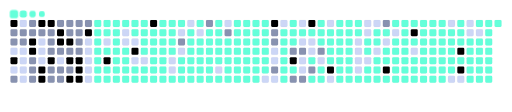
t = 0.00 s
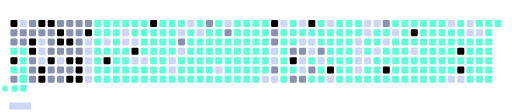
t = 1.61 s
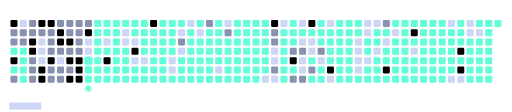
t = 3.30 s
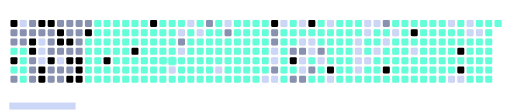
t = 5.00 s
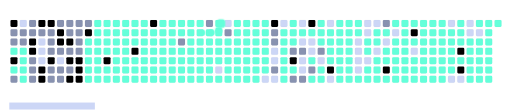
t = 6.72 s
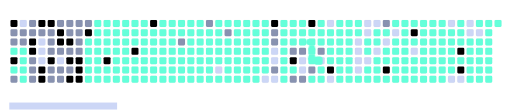
t = 8.37 s

The animated SVG that drew these frames (rendered in a browser with its animation timeline set to each time). Animation: 147 CSS @keyframes rules; frames cover the first 8.37 s, repeats indefinitely.

<svg viewBox="-16 -32 880 192" width="880" height="192" xmlns="http://www.w3.org/2000/svg"><desc>Generated with https://github.com/Platane/snk</desc><style>:root{--cb:#1b1f230a;--cs:#64ffda;--ce:#64ffda;--c0:#64ffda;--c1:#ccd6f6;--c2:#8892b0}.c{shape-rendering:geometricPrecision;fill:var(--ce);stroke-width:1px;stroke:var(--cb);animation:none 60900ms linear infinite;width:12px;height:12px}@keyframes c0{73.72%{fill:var(--c3)}73.74%,100%{fill:var(--ce)}}.c.c0{fill:var(--c3);animation-name:c0}@keyframes c1{49.58%{fill:var(--c2)}49.6%,100%{fill:var(--ce)}}.c.c1{fill:var(--c2);animation-name:c1}@keyframes c2{49.74%{fill:var(--c2)}49.76%,100%{fill:var(--ce)}}.c.c2{fill:var(--c2);animation-name:c2}@keyframes c3{0.98%{fill:var(--c1)}1%,100%{fill:var(--ce)}}.c.c3{fill:var(--c1);animation-name:c3}@keyframes c4{77.99%{fill:var(--c3)}78.01%,100%{fill:var(--ce)}}.c.c4{fill:var(--c3);animation-name:c4}@keyframes c5{1.63%{fill:var(--c1)}1.65%,100%{fill:var(--ce)}}.c.c5{fill:var(--c1);animation-name:c5}@keyframes c6{51.06%{fill:var(--c2)}51.08%,100%{fill:var(--ce)}}.c.c6{fill:var(--c2);animation-name:c6}@keyframes c7{41.04%{fill:var(--c1)}41.06%,100%{fill:var(--ce)}}.c.c7{fill:var(--c1);animation-name:c7}@keyframes c8{49.42%{fill:var(--c2)}49.44%,100%{fill:var(--ce)}}.c.c8{fill:var(--c2);animation-name:c8}@keyframes c9{49.91%{fill:var(--c2)}49.93%,100%{fill:var(--ce)}}.c.c9{fill:var(--c2);animation-name:c9}@keyframes ca{1.14%{fill:var(--c1)}1.16%,100%{fill:var(--ce)}}.c.ca{fill:var(--c1);animation-name:ca}@keyframes cb{1.3%{fill:var(--c1)}1.32%,100%{fill:var(--ce)}}.c.cb{fill:var(--c1);animation-name:cb}@keyframes cc{1.47%{fill:var(--c1)}1.49%,100%{fill:var(--ce)}}.c.cc{fill:var(--c1);animation-name:cc}@keyframes cd{2.62%{fill:var(--c1)}2.64%,100%{fill:var(--ce)}}.c.cd{fill:var(--c1);animation-name:cd}@keyframes ce{41.21%{fill:var(--c2)}41.23%,100%{fill:var(--ce)}}.c.ce{fill:var(--c2);animation-name:ce}@keyframes cf{49.25%{fill:var(--c2)}49.27%,100%{fill:var(--ce)}}.c.cf{fill:var(--c2);animation-name:cf}@keyframes cg{74.37%{fill:var(--c3)}74.39%,100%{fill:var(--ce)}}.c.cg{fill:var(--c3);animation-name:cg}@keyframes ch{74.54%{fill:var(--c3)}74.56%,100%{fill:var(--ce)}}.c.ch{fill:var(--c3);animation-name:ch}@keyframes ci{37.92%{fill:var(--c2)}37.94%,100%{fill:var(--ce)}}.c.ci{fill:var(--c2);animation-name:ci}@keyframes cj{50.56%{fill:var(--c2)}50.58%,100%{fill:var(--ce)}}.c.cj{fill:var(--c2);animation-name:cj}@keyframes ck{50.73%{fill:var(--c2)}50.75%,100%{fill:var(--ce)}}.c.ck{fill:var(--c2);animation-name:ck}@keyframes cl{73.22%{fill:var(--c3)}73.24%,100%{fill:var(--ce)}}.c.cl{fill:var(--c3);animation-name:cl}@keyframes cm{49.09%{fill:var(--c2)}49.11%,100%{fill:var(--ce)}}.c.cm{fill:var(--c2);animation-name:cm}@keyframes cn{38.74%{fill:var(--c1)}38.76%,100%{fill:var(--ce)}}.c.cn{fill:var(--c1);animation-name:cn}@keyframes co{38.25%{fill:var(--c1)}38.27%,100%{fill:var(--ce)}}.c.co{fill:var(--c1);animation-name:co}@keyframes cp{38.09%{fill:var(--c1)}38.11%,100%{fill:var(--ce)}}.c.cp{fill:var(--c1);animation-name:cp}@keyframes cq{75.36%{fill:var(--c3)}75.38%,100%{fill:var(--ce)}}.c.cq{fill:var(--c3);animation-name:cq}@keyframes cr{75.52%{fill:var(--c3)}75.54%,100%{fill:var(--ce)}}.c.cr{fill:var(--c3);animation-name:cr}@keyframes cs{73.06%{fill:var(--c3)}73.08%,100%{fill:var(--ce)}}.c.cs{fill:var(--c3);animation-name:cs}@keyframes ct{48.92%{fill:var(--c2)}48.94%,100%{fill:var(--ce)}}.c.ct{fill:var(--c2);animation-name:ct}@keyframes cu{38.58%{fill:var(--c2)}38.6%,100%{fill:var(--ce)}}.c.cu{fill:var(--c2);animation-name:cu}@keyframes cv{38.41%{fill:var(--c2)}38.43%,100%{fill:var(--ce)}}.c.cv{fill:var(--c2);animation-name:cv}@keyframes cw{75.03%{fill:var(--c3)}75.05%,100%{fill:var(--ce)}}.c.cw{fill:var(--c3);animation-name:cw}@keyframes cx{44.65%{fill:var(--c2)}44.67%,100%{fill:var(--ce)}}.c.cx{fill:var(--c2);animation-name:cx}@keyframes cy{44.49%{fill:var(--c2)}44.51%,100%{fill:var(--ce)}}.c.cy{fill:var(--c2);animation-name:cy}@keyframes cz{46.95%{fill:var(--c2)}46.97%,100%{fill:var(--ce)}}.c.cz{fill:var(--c2);animation-name:cz}@keyframes c10{98.68%{fill:var(--c4)}98.7%,100%{fill:var(--ce)}}.c.c10{fill:var(--c4);animation-name:c10}@keyframes c11{76.84%{fill:var(--c3)}76.86%,100%{fill:var(--ce)}}.c.c11{fill:var(--c3);animation-name:c11}@keyframes c12{43.83%{fill:var(--c2)}43.85%,100%{fill:var(--ce)}}.c.c12{fill:var(--c2);animation-name:c12}@keyframes c13{44%{fill:var(--c1)}44.02%,100%{fill:var(--ce)}}.c.c13{fill:var(--c1);animation-name:c13}@keyframes c14{44.16%{fill:var(--c2)}44.18%,100%{fill:var(--ce)}}.c.c14{fill:var(--c2);animation-name:c14}@keyframes c15{44.32%{fill:var(--c2)}44.34%,100%{fill:var(--ce)}}.c.c15{fill:var(--c2);animation-name:c15}@keyframes c16{46.79%{fill:var(--c2)}46.81%,100%{fill:var(--ce)}}.c.c16{fill:var(--c2);animation-name:c16}@keyframes c17{47.61%{fill:var(--c2)}47.63%,100%{fill:var(--ce)}}.c.c17{fill:var(--c2);animation-name:c17}@keyframes c18{76.67%{fill:var(--c3)}76.69%,100%{fill:var(--ce)}}.c.c18{fill:var(--c3);animation-name:c18}@keyframes c19{45.31%{fill:var(--c2)}45.33%,100%{fill:var(--ce)}}.c.c19{fill:var(--c2);animation-name:c19}@keyframes c1a{69.12%{fill:var(--c3)}69.14%,100%{fill:var(--ce)}}.c.c1a{fill:var(--c3);animation-name:c1a}@keyframes c1b{68.96%{fill:var(--c2)}68.98%,100%{fill:var(--ce)}}.c.c1b{fill:var(--c2);animation-name:c1b}@keyframes c1c{76.02%{fill:var(--c3)}76.04%,100%{fill:var(--ce)}}.c.c1c{fill:var(--c3);animation-name:c1c}@keyframes c1d{45.97%{fill:var(--c2)}45.99%,100%{fill:var(--ce)}}.c.c1d{fill:var(--c2);animation-name:c1d}@keyframes c1e{45.8%{fill:var(--c2)}45.82%,100%{fill:var(--ce)}}.c.c1e{fill:var(--c2);animation-name:c1e}@keyframes c1f{45.64%{fill:var(--c2)}45.66%,100%{fill:var(--ce)}}.c.c1f{fill:var(--c2);animation-name:c1f}@keyframes c1g{45.47%{fill:var(--c2)}45.49%,100%{fill:var(--ce)}}.c.c1g{fill:var(--c2);animation-name:c1g}@keyframes c1h{69.28%{fill:var(--c3)}69.3%,100%{fill:var(--ce)}}.c.c1h{fill:var(--c3);animation-name:c1h}@keyframes c1i{97.03%{fill:var(--c4)}97.05%,100%{fill:var(--ce)}}.c.c1i{fill:var(--c4);animation-name:c1i}@keyframes c1j{97.2%{fill:var(--c4)}97.22%,100%{fill:var(--ce)}}.c.c1j{fill:var(--c4);animation-name:c1j}@keyframes c1k{46.13%{fill:var(--c2)}46.15%,100%{fill:var(--ce)}}.c.c1k{fill:var(--c2);animation-name:c1k}@keyframes c1l{98.18%{fill:var(--c4)}98.2%,100%{fill:var(--ce)}}.c.c1l{fill:var(--c4);animation-name:c1l}@keyframes c1m{5.74%{fill:var(--c1)}5.76%,100%{fill:var(--ce)}}.c.c1m{fill:var(--c1);animation-name:c1m}@keyframes c1n{5.57%{fill:var(--c1)}5.59%,100%{fill:var(--ce)}}.c.c1n{fill:var(--c1);animation-name:c1n}@keyframes c1o{5.41%{fill:var(--c1)}5.43%,100%{fill:var(--ce)}}.c.c1o{fill:var(--c1);animation-name:c1o}@keyframes c1p{5.24%{fill:var(--c1)}5.26%,100%{fill:var(--ce)}}.c.c1p{fill:var(--c1);animation-name:c1p}@keyframes c1q{5.08%{fill:var(--c1)}5.1%,100%{fill:var(--ce)}}.c.c1q{fill:var(--c1);animation-name:c1q}@keyframes c1r{6.07%{fill:var(--c1)}6.09%,100%{fill:var(--ce)}}.c.c1r{fill:var(--c1);animation-name:c1r}@keyframes c1s{69.78%{fill:var(--c3)}69.8%,100%{fill:var(--ce)}}.c.c1s{fill:var(--c3);animation-name:c1s}@keyframes c1t{6.89%{fill:var(--c1)}6.91%,100%{fill:var(--ce)}}.c.c1t{fill:var(--c1);animation-name:c1t}@keyframes c1u{6.39%{fill:var(--c1)}6.41%,100%{fill:var(--ce)}}.c.c1u{fill:var(--c1);animation-name:c1u}@keyframes c1v{6.56%{fill:var(--c1)}6.58%,100%{fill:var(--ce)}}.c.c1v{fill:var(--c1);animation-name:c1v}@keyframes c1w{70.43%{fill:var(--c3)}70.45%,100%{fill:var(--ce)}}.c.c1w{fill:var(--c3);animation-name:c1w}@keyframes c1x{7.54%{fill:var(--c1)}7.56%,100%{fill:var(--ce)}}.c.c1x{fill:var(--c1);animation-name:c1x}@keyframes c1y{7.71%{fill:var(--c1)}7.73%,100%{fill:var(--ce)}}.c.c1y{fill:var(--c1);animation-name:c1y}@keyframes c1z{71.25%{fill:var(--c3)}71.27%,100%{fill:var(--ce)}}.c.c1z{fill:var(--c3);animation-name:c1z}@keyframes c20{8.2%{fill:var(--c1)}8.22%,100%{fill:var(--ce)}}.c.c20{fill:var(--c1);animation-name:c20}@keyframes c21{8.36%{fill:var(--c1)}8.38%,100%{fill:var(--ce)}}.c.c21{fill:var(--c1);animation-name:c21}@keyframes c22{10.17%{fill:var(--c1)}10.19%,100%{fill:var(--ce)}}.c.c22{fill:var(--c1);animation-name:c22}@keyframes c23{54.67%{fill:var(--c2)}54.69%,100%{fill:var(--ce)}}.c.c23{fill:var(--c2);animation-name:c23}@keyframes c24{8.86%{fill:var(--c1)}8.88%,100%{fill:var(--ce)}}.c.c24{fill:var(--c1);animation-name:c24}@keyframes c25{9.84%{fill:var(--c1)}9.86%,100%{fill:var(--ce)}}.c.c25{fill:var(--c1);animation-name:c25}@keyframes c26{9.51%{fill:var(--c1)}9.53%,100%{fill:var(--ce)}}.c.c26{fill:var(--c1);animation-name:c26}@keyframes c27{55.49%{fill:var(--c2)}55.51%,100%{fill:var(--ce)}}.c.c27{fill:var(--c2);animation-name:c27}@keyframes c28{27.9%{fill:var(--c1)}27.92%,100%{fill:var(--ce)}}.c.c28{fill:var(--c1);animation-name:c28}@keyframes c29{11.16%{fill:var(--c1)}11.18%,100%{fill:var(--ce)}}.c.c29{fill:var(--c1);animation-name:c29}@keyframes c2a{55.98%{fill:var(--c2)}56%,100%{fill:var(--ce)}}.c.c2a{fill:var(--c2);animation-name:c2a}@keyframes c2b{26.26%{fill:var(--c1)}26.28%,100%{fill:var(--ce)}}.c.c2b{fill:var(--c1);animation-name:c2b}@keyframes c2c{84.55%{fill:var(--c3)}84.57%,100%{fill:var(--ce)}}.c.c2c{fill:var(--c3);animation-name:c2c}@keyframes c2d{56.8%{fill:var(--c2)}56.82%,100%{fill:var(--ce)}}.c.c2d{fill:var(--c2);animation-name:c2d}@keyframes c2e{56.97%{fill:var(--c2)}56.99%,100%{fill:var(--ce)}}.c.c2e{fill:var(--c2);animation-name:c2e}@keyframes c2f{25.61%{fill:var(--c1)}25.63%,100%{fill:var(--ce)}}.c.c2f{fill:var(--c1);animation-name:c2f}@keyframes c2g{25.44%{fill:var(--c1)}25.46%,100%{fill:var(--ce)}}.c.c2g{fill:var(--c1);animation-name:c2g}@keyframes c2h{59.43%{fill:var(--c2)}59.45%,100%{fill:var(--ce)}}.c.c2h{fill:var(--c2);animation-name:c2h}@keyframes c2i{26.43%{fill:var(--c1)}26.45%,100%{fill:var(--ce)}}.c.c2i{fill:var(--c1);animation-name:c2i}@keyframes c2j{12.47%{fill:var(--c1)}12.49%,100%{fill:var(--ce)}}.c.c2j{fill:var(--c1);animation-name:c2j}@keyframes c2k{57.46%{fill:var(--c2)}57.48%,100%{fill:var(--ce)}}.c.c2k{fill:var(--c2);animation-name:c2k}@keyframes c2l{82.91%{fill:var(--c3)}82.93%,100%{fill:var(--ce)}}.c.c2l{fill:var(--c3);animation-name:c2l}@keyframes c2m{58.94%{fill:var(--c2)}58.96%,100%{fill:var(--ce)}}.c.c2m{fill:var(--c2);animation-name:c2m}@keyframes c2n{12.8%{fill:var(--c1)}12.82%,100%{fill:var(--ce)}}.c.c2n{fill:var(--c1);animation-name:c2n}@keyframes c2o{13.13%{fill:var(--c1)}13.15%,100%{fill:var(--ce)}}.c.c2o{fill:var(--c1);animation-name:c2o}@keyframes c2p{57.63%{fill:var(--c2)}57.65%,100%{fill:var(--ce)}}.c.c2p{fill:var(--c2);animation-name:c2p}@keyframes c2q{24.62%{fill:var(--c1)}24.64%,100%{fill:var(--ce)}}.c.c2q{fill:var(--c1);animation-name:c2q}@keyframes c2r{24.78%{fill:var(--c1)}24.8%,100%{fill:var(--ce)}}.c.c2r{fill:var(--c1);animation-name:c2r}@keyframes c2s{58.77%{fill:var(--c2)}58.79%,100%{fill:var(--ce)}}.c.c2s{fill:var(--c2);animation-name:c2s}@keyframes c2t{83.9%{fill:var(--c3)}83.92%,100%{fill:var(--ce)}}.c.c2t{fill:var(--c3);animation-name:c2t}@keyframes c2u{13.29%{fill:var(--c1)}13.31%,100%{fill:var(--ce)}}.c.c2u{fill:var(--c1);animation-name:c2u}@keyframes c2v{13.45%{fill:var(--c1)}13.47%,100%{fill:var(--ce)}}.c.c2v{fill:var(--c1);animation-name:c2v}@keyframes c2w{58.45%{fill:var(--c2)}58.47%,100%{fill:var(--ce)}}.c.c2w{fill:var(--c2);animation-name:c2w}@keyframes c2x{57.95%{fill:var(--c2)}57.97%,100%{fill:var(--ce)}}.c.c2x{fill:var(--c2);animation-name:c2x}@keyframes c2y{13.78%{fill:var(--c1)}13.8%,100%{fill:var(--ce)}}.c.c2y{fill:var(--c1);animation-name:c2y}@keyframes c2z{30.7%{fill:var(--c1)}30.72%,100%{fill:var(--ce)}}.c.c2z{fill:var(--c1);animation-name:c2z}@keyframes c30{92.6%{fill:var(--c4)}92.62%,100%{fill:var(--ce)}}.c.c30{fill:var(--c4);animation-name:c30}@keyframes c31{14.28%{fill:var(--c1)}14.3%,100%{fill:var(--ce)}}.c.c31{fill:var(--c1);animation-name:c31}@keyframes c32{17.4%{fill:var(--c1)}17.42%,100%{fill:var(--ce)}}.c.c32{fill:var(--c1);animation-name:c32}@keyframes c33{17.56%{fill:var(--c1)}17.58%,100%{fill:var(--ce)}}.c.c33{fill:var(--c1);animation-name:c33}@keyframes c34{15.1%{fill:var(--c1)}15.12%,100%{fill:var(--ce)}}.c.c34{fill:var(--c1);animation-name:c34}@keyframes c35{14.93%{fill:var(--c1)}14.95%,100%{fill:var(--ce)}}.c.c35{fill:var(--c1);animation-name:c35}@keyframes c36{16.9%{fill:var(--c1)}16.92%,100%{fill:var(--ce)}}.c.c36{fill:var(--c1);animation-name:c36}@keyframes c37{17.07%{fill:var(--c1)}17.09%,100%{fill:var(--ce)}}.c.c37{fill:var(--c1);animation-name:c37}@keyframes c38{15.26%{fill:var(--c1)}15.28%,100%{fill:var(--ce)}}.c.c38{fill:var(--c1);animation-name:c38}@keyframes c39{16.74%{fill:var(--c1)}16.76%,100%{fill:var(--ce)}}.c.c39{fill:var(--c1);animation-name:c39}@keyframes c3a{15.59%{fill:var(--c1)}15.61%,100%{fill:var(--ce)}}.c.c3a{fill:var(--c1);animation-name:c3a}@keyframes c3b{62.22%{fill:var(--c2)}62.24%,100%{fill:var(--ce)}}.c.c3b{fill:var(--c2);animation-name:c3b}@keyframes c3c{15.92%{fill:var(--c1)}15.94%,100%{fill:var(--ce)}}.c.c3c{fill:var(--c1);animation-name:c3c}@keyframes c3d{88.33%{fill:var(--c3)}88.35%,100%{fill:var(--ce)}}.c.c3d{fill:var(--c3);animation-name:c3d}@keyframes c3e{16.25%{fill:var(--c1)}16.27%,100%{fill:var(--ce)}}.c.c3e{fill:var(--c1);animation-name:c3e}@keyframes c3f{87.18%{fill:var(--c3)}87.2%,100%{fill:var(--ce)}}.c.c3f{fill:var(--c3);animation-name:c3f}@keyframes c3g{18.55%{fill:var(--c1)}18.57%,100%{fill:var(--ce)}}.c.c3g{fill:var(--c1);animation-name:c3g}@keyframes c3h{19.69%{fill:var(--c1)}19.71%,100%{fill:var(--ce)}}.c.c3h{fill:var(--c1);animation-name:c3h}@keyframes c3i{21.66%{fill:var(--c1)}21.68%,100%{fill:var(--ce)}}.c.c3i{fill:var(--c1);animation-name:c3i}@keyframes c3j{89.97%{fill:var(--c4)}89.99%,100%{fill:var(--ce)}}.c.c3j{fill:var(--c4);animation-name:c3j}@keyframes c3k{89.65%{fill:var(--c3)}89.67%,100%{fill:var(--ce)}}.c.c3k{fill:var(--c3);animation-name:c3k}@keyframes c3l{21.5%{fill:var(--c1)}21.52%,100%{fill:var(--ce)}}.c.c3l{fill:var(--c1);animation-name:c3l}@keyframes c3m{20.02%{fill:var(--c1)}20.04%,100%{fill:var(--ce)}}.c.c3m{fill:var(--c1);animation-name:c3m}@keyframes c3n{20.19%{fill:var(--c1)}20.21%,100%{fill:var(--ce)}}.c.c3n{fill:var(--c1);animation-name:c3n}@keyframes c3o{20.35%{fill:var(--c1)}20.37%,100%{fill:var(--ce)}}.c.c3o{fill:var(--c1);animation-name:c3o}.u{transform-origin:0 0;transform:scale(0,1);animation:none linear 60900ms infinite}@keyframes u0{0.98%{transform:scale(0.000,1)}1%,1.14%{transform:scale(0.018,1)}1.16%,1.3%{transform:scale(0.035,1)}1.32%,1.47%{transform:scale(0.053,1)}1.49%,1.63%{transform:scale(0.070,1)}1.65%,2.62%{transform:scale(0.088,1)}2.64%,5.08%{transform:scale(0.105,1)}5.1%,5.24%{transform:scale(0.123,1)}5.26%,5.41%{transform:scale(0.140,1)}5.43%,5.57%{transform:scale(0.158,1)}5.59%,5.74%{transform:scale(0.175,1)}5.76%,6.07%{transform:scale(0.193,1)}6.09%,6.39%{transform:scale(0.211,1)}6.41%,6.56%{transform:scale(0.228,1)}6.58%,6.89%{transform:scale(0.246,1)}6.91%,7.54%{transform:scale(0.263,1)}7.56%,7.71%{transform:scale(0.281,1)}7.73%,8.2%{transform:scale(0.298,1)}8.22%,8.36%{transform:scale(0.316,1)}8.38%,8.86%{transform:scale(0.333,1)}8.88%,9.51%{transform:scale(0.351,1)}9.53%,9.84%{transform:scale(0.368,1)}9.86%,10.17%{transform:scale(0.386,1)}10.19%,11.16%{transform:scale(0.404,1)}11.18%,12.47%{transform:scale(0.421,1)}12.49%,12.8%{transform:scale(0.439,1)}12.82%,13.13%{transform:scale(0.456,1)}13.15%,13.29%{transform:scale(0.474,1)}13.31%,13.45%{transform:scale(0.491,1)}13.47%,13.78%{transform:scale(0.509,1)}13.8%,14.28%{transform:scale(0.526,1)}14.3%,14.93%{transform:scale(0.544,1)}14.95%,15.1%{transform:scale(0.561,1)}15.12%,15.26%{transform:scale(0.579,1)}15.28%,15.59%{transform:scale(0.596,1)}15.61%,15.92%{transform:scale(0.614,1)}15.94%,16.25%{transform:scale(0.632,1)}16.27%,16.74%{transform:scale(0.649,1)}16.76%,16.9%{transform:scale(0.667,1)}16.92%,17.07%{transform:scale(0.684,1)}17.09%,17.4%{transform:scale(0.702,1)}17.42%,17.56%{transform:scale(0.719,1)}17.58%,18.55%{transform:scale(0.737,1)}18.57%,19.69%{transform:scale(0.754,1)}19.71%,20.02%{transform:scale(0.772,1)}20.04%,20.19%{transform:scale(0.789,1)}20.21%,20.35%{transform:scale(0.807,1)}20.37%,21.5%{transform:scale(0.825,1)}21.52%,21.66%{transform:scale(0.842,1)}21.68%,24.62%{transform:scale(0.860,1)}24.64%,24.78%{transform:scale(0.877,1)}24.8%,25.44%{transform:scale(0.895,1)}25.46%,25.61%{transform:scale(0.912,1)}25.63%,26.26%{transform:scale(0.930,1)}26.28%,26.43%{transform:scale(0.947,1)}26.45%,27.9%{transform:scale(0.965,1)}27.92%,30.7%{transform:scale(0.982,1)}30.72%,100%{transform:scale(1.000,1)}}.u.u0{fill:var(--c1);animation-name:u0;transform-origin:0.0px 0}@keyframes u1{37.92%{transform:scale(0.000,1)}37.94%,100%{transform:scale(1.000,1)}}.u.u1{fill:var(--c2);animation-name:u1;transform-origin:363.4px 0}@keyframes u2{38.09%{transform:scale(0.000,1)}38.11%,38.25%{transform:scale(0.500,1)}38.27%,100%{transform:scale(1.000,1)}}.u.u2{fill:var(--c1);animation-name:u2;transform-origin:369.8px 0}@keyframes u3{38.41%{transform:scale(0.000,1)}38.43%,38.58%{transform:scale(0.500,1)}38.6%,100%{transform:scale(1.000,1)}}.u.u3{fill:var(--c2);animation-name:u3;transform-origin:382.6px 0}@keyframes u4{38.74%{transform:scale(0.000,1)}38.76%,41.04%{transform:scale(0.500,1)}41.06%,100%{transform:scale(1.000,1)}}.u.u4{fill:var(--c1);animation-name:u4;transform-origin:395.3px 0}@keyframes u5{41.21%{transform:scale(0.000,1)}41.23%,43.83%{transform:scale(0.500,1)}43.85%,100%{transform:scale(1.000,1)}}.u.u5{fill:var(--c2);animation-name:u5;transform-origin:408.1px 0}@keyframes u6{44%{transform:scale(0.000,1)}44.02%,100%{transform:scale(1.000,1)}}.u.u6{fill:var(--c1);animation-name:u6;transform-origin:420.8px 0}@keyframes u7{44.16%{transform:scale(0.000,1)}44.18%,44.32%{transform:scale(0.027,1)}44.34%,44.49%{transform:scale(0.054,1)}44.51%,44.65%{transform:scale(0.081,1)}44.67%,45.31%{transform:scale(0.108,1)}45.33%,45.47%{transform:scale(0.135,1)}45.49%,45.64%{transform:scale(0.162,1)}45.66%,45.8%{transform:scale(0.189,1)}45.82%,45.97%{transform:scale(0.216,1)}45.99%,46.13%{transform:scale(0.243,1)}46.15%,46.79%{transform:scale(0.270,1)}46.81%,46.95%{transform:scale(0.297,1)}46.97%,47.61%{transform:scale(0.324,1)}47.63%,48.92%{transform:scale(0.351,1)}48.94%,49.09%{transform:scale(0.378,1)}49.11%,49.25%{transform:scale(0.405,1)}49.27%,49.42%{transform:scale(0.432,1)}49.44%,49.58%{transform:scale(0.459,1)}49.6%,49.74%{transform:scale(0.486,1)}49.76%,49.91%{transform:scale(0.514,1)}49.93%,50.56%{transform:scale(0.541,1)}50.58%,50.73%{transform:scale(0.568,1)}50.75%,51.06%{transform:scale(0.595,1)}51.08%,54.67%{transform:scale(0.622,1)}54.69%,55.49%{transform:scale(0.649,1)}55.51%,55.98%{transform:scale(0.676,1)}56%,56.8%{transform:scale(0.703,1)}56.82%,56.97%{transform:scale(0.730,1)}56.99%,57.46%{transform:scale(0.757,1)}57.48%,57.63%{transform:scale(0.784,1)}57.65%,57.95%{transform:scale(0.811,1)}57.97%,58.45%{transform:scale(0.838,1)}58.47%,58.77%{transform:scale(0.865,1)}58.79%,58.94%{transform:scale(0.892,1)}58.96%,59.43%{transform:scale(0.919,1)}59.45%,62.22%{transform:scale(0.946,1)}62.24%,68.96%{transform:scale(0.973,1)}68.98%,100%{transform:scale(1.000,1)}}.u.u7{fill:var(--c2);animation-name:u7;transform-origin:427.2px 0}@keyframes u8{69.12%{transform:scale(0.000,1)}69.14%,69.28%{transform:scale(0.043,1)}69.3%,69.78%{transform:scale(0.087,1)}69.8%,70.43%{transform:scale(0.130,1)}70.45%,71.25%{transform:scale(0.174,1)}71.27%,73.06%{transform:scale(0.217,1)}73.08%,73.22%{transform:scale(0.261,1)}73.24%,73.72%{transform:scale(0.304,1)}73.74%,74.37%{transform:scale(0.348,1)}74.39%,74.54%{transform:scale(0.391,1)}74.56%,75.03%{transform:scale(0.435,1)}75.05%,75.36%{transform:scale(0.478,1)}75.38%,75.52%{transform:scale(0.522,1)}75.54%,76.02%{transform:scale(0.565,1)}76.04%,76.67%{transform:scale(0.609,1)}76.69%,76.84%{transform:scale(0.652,1)}76.86%,77.99%{transform:scale(0.696,1)}78.01%,82.91%{transform:scale(0.739,1)}82.93%,83.9%{transform:scale(0.783,1)}83.92%,84.55%{transform:scale(0.826,1)}84.57%,87.18%{transform:scale(0.870,1)}87.2%,88.33%{transform:scale(0.913,1)}88.35%,89.65%{transform:scale(0.957,1)}89.67%,100%{transform:scale(1.000,1)}}.u.u8{fill:var(--c3);animation-name:u8;transform-origin:663.1px 0}@keyframes u9{89.97%{transform:scale(0.000,1)}89.99%,92.6%{transform:scale(0.167,1)}92.62%,97.03%{transform:scale(0.333,1)}97.05%,97.2%{transform:scale(0.500,1)}97.22%,98.18%{transform:scale(0.667,1)}98.2%,98.68%{transform:scale(0.833,1)}98.7%,100%{transform:scale(1.000,1)}}.u.u9{fill:var(--c4);animation-name:u9;transform-origin:809.7px 0}.s{shape-rendering:geometricPrecision;fill:var(--cs);animation:none linear 60900ms infinite}@keyframes s0{0%,99.84%{transform:translate(0px,-16px)}0.16%,36.62%,40.56%,41.87%{transform:translate(-16px,-16px)}0.82%,37.27%,39.9%,42.53%{transform:translate(-16px,48px)}1.15%,37.6%,39.57%,42.86%{transform:translate(16px,48px)}1.48%,2.79%{transform:translate(16px,80px)}1.81%,3.12%{transform:translate(-16px,80px)}2.13%,3.45%{transform:translate(-16px,112px)}2.46%{transform:translate(16px,112px)}4.93%{transform:translate(128px,112px)}5.75%{transform:translate(128px,32px)}6.57%{transform:translate(208px,32px)}6.73%{transform:translate(208px,16px)}6.9%{transform:translate(192px,16px)}7.39%{transform:translate(192px,64px)}8.21%{transform:translate(272px,64px)}8.37%{transform:translate(272px,80px)}8.54%{transform:translate(288px,80px)}8.87%{transform:translate(288px,48px)}9.2%{transform:translate(320px,48px)}9.69%{transform:translate(320px,0px)}10.02%{transform:translate(288px,0px)}10.18%{transform:translate(288px,16px)}10.84%{transform:translate(352px,16px)}11%{transform:translate(352px,0px)}11.82%{transform:translate(432px,0px)}11.99%{transform:translate(432px,-16px)}12.32%{transform:translate(464px,-16px)}12.48%{transform:translate(464px,0px)}12.81%{transform:translate(496px,0px)}13.14%{transform:translate(496px,32px)}13.3%{transform:translate(512px,32px)}13.63%,58.29%,83.25%{transform:translate(512px,64px)}13.79%,58.13%{transform:translate(528px,64px)}14.12%{transform:translate(528px,96px)}14.78%{transform:translate(592px,96px)}15.11%{transform:translate(592px,64px)}15.44%{transform:translate(624px,64px)}15.6%{transform:translate(624px,48px)}15.76%,61.74%{transform:translate(640px,48px)}15.93%,87.85%{transform:translate(640px,32px)}16.09%{transform:translate(656px,32px)}16.26%{transform:translate(656px,16px)}16.58%{transform:translate(624px,16px)}16.75%,62.4%{transform:translate(624px,0px)}16.91%{transform:translate(608px,0px)}17.08%{transform:translate(608px,16px)}17.24%{transform:translate(592px,16px)}17.57%{transform:translate(592px,48px)}19.21%{transform:translate(752px,48px)}19.7%{transform:translate(752px,0px)}20.03%{transform:translate(784px,0px)}20.2%{transform:translate(784px,16px)}20.36%{transform:translate(800px,16px)}20.53%{transform:translate(800px,32px)}20.69%{transform:translate(784px,32px)}21.35%{transform:translate(784px,96px)}21.67%{transform:translate(752px,96px)}22%{transform:translate(752px,64px)}24.63%{transform:translate(496px,64px)}24.79%,58.62%{transform:translate(496px,80px)}25.12%{transform:translate(464px,80px)}25.29%,29.23%,59.77%{transform:translate(464px,64px)}25.45%,59.61%{transform:translate(448px,64px)}25.62%{transform:translate(448px,48px)}25.78%{transform:translate(432px,48px)}26.27%{transform:translate(432px,96px)}26.44%{transform:translate(448px,96px)}26.6%{transform:translate(448px,112px)}26.77%{transform:translate(432px,112px)}27.09%{transform:translate(432px,80px)}27.91%{transform:translate(352px,80px)}28.08%{transform:translate(352px,64px)}29.56%{transform:translate(464px,32px)}30.38%{transform:translate(544px,32px)}30.71%{transform:translate(544px,0px)}30.87%{transform:translate(528px,0px)}31.03%{transform:translate(528px,-16px)}37.77%,39.41%,43.02%,50.25%{transform:translate(16px,64px)}38.1%,39.08%,43.35%,51.89%,75.21%{transform:translate(48px,64px)}38.26%,43.51%,52.05%{transform:translate(48px,48px)}38.42%,48.6%,74.88%{transform:translate(64px,48px)}38.59%{transform:translate(64px,32px)}38.75%{transform:translate(48px,32px)}40.89%{transform:translate(16px,-16px)}41.05%{transform:translate(16px,0px)}41.22%{transform:translate(32px,0px)}41.38%{transform:translate(32px,-16px)}43.84%,45.16%,68.47%{transform:translate(80px,48px)}44.33%{transform:translate(80px,96px)}44.5%{transform:translate(64px,96px)}44.66%{transform:translate(64px,80px)}44.83%,68.8%{transform:translate(80px,80px)}45.48%,48.11%{transform:translate(112px,48px)}45.98%{transform:translate(112px,0px)}46.14%{transform:translate(128px,0px)}46.31%{transform:translate(128px,-16px)}46.63%,47.29%{transform:translate(96px,-16px)}46.8%{transform:translate(96px,0px)}46.96%,98.85%{transform:translate(80px,0px)}47.13%{transform:translate(80px,-16px)}47.62%{transform:translate(96px,16px)}47.78%{transform:translate(112px,16px)}48.93%{transform:translate(64px,16px)}49.59%,73.89%{transform:translate(0px,16px)}49.75%,77.67%{transform:translate(0px,32px)}49.92%{transform:translate(16px,32px)}50.41%,51.72%{transform:translate(32px,64px)}50.74%{transform:translate(32px,96px)}51.07%{transform:translate(0px,96px)}51.23%{transform:translate(0px,80px)}51.56%{transform:translate(32px,80px)}53.53%,67.32%{transform:translate(192px,48px)}53.69%,67.16%{transform:translate(192px,32px)}55.17%{transform:translate(336px,32px)}55.5%{transform:translate(336px,0px)}55.83%{transform:translate(368px,0px)}55.99%{transform:translate(368px,16px)}56.81%,84.73%{transform:translate(448px,16px)}56.98%{transform:translate(448px,32px)}57.31%{transform:translate(480px,32px)}57.47%{transform:translate(480px,48px)}57.96%{transform:translate(528px,48px)}58.46%{transform:translate(512px,80px)}58.78%{transform:translate(496px,96px)}58.95%{transform:translate(480px,96px)}59.11%{transform:translate(480px,80px)}59.44%{transform:translate(448px,80px)}59.93%{transform:translate(464px,48px)}62.23%{transform:translate(640px,0px)}62.73%{transform:translate(624px,32px)}68.97%{transform:translate(96px,80px)}69.13%{transform:translate(96px,64px)}70.28%{transform:translate(208px,64px)}70.44%{transform:translate(208px,48px)}70.77%{transform:translate(240px,48px)}71.26%{transform:translate(240px,0px)}73.73%{transform:translate(0px,0px)}74.22%{transform:translate(32px,16px)}74.55%{transform:translate(32px,48px)}75.04%{transform:translate(64px,64px)}75.53%{transform:translate(48px,96px)}76.03%{transform:translate(96px,96px)}76.68%{transform:translate(96px,32px)}78%{transform:translate(0px,64px)}83.91%{transform:translate(512px,0px)}84.56%{transform:translate(448px,0px)}87.19%{transform:translate(688px,16px)}87.36%{transform:translate(688px,32px)}88.34%{transform:translate(640px,80px)}89.66%{transform:translate(768px,80px)}89.98%{transform:translate(768px,48px)}92.28%{transform:translate(544px,48px)}92.61%{transform:translate(544px,80px)}97.04%{transform:translate(112px,80px)}97.21%{transform:translate(112px,96px)}97.37%{transform:translate(128px,96px)}98.19%{transform:translate(128px,16px)}98.69%{transform:translate(80px,16px)}99.01%{transform:translate(64px,0px)}99.18%{transform:translate(64px,-16px)}}.s.s0{transform:translate(0px,-16px);animation-name:s0}@keyframes s1{0%,41.05%,99.84%{transform:translate(16px,-16px)}0.33%,36.78%,40.72%,42.04%{transform:translate(-16px,-16px)}0.99%,37.44%,40.07%,42.69%{transform:translate(-16px,48px)}1.31%,37.77%,39.74%,43.02%{transform:translate(16px,48px)}1.64%,2.96%{transform:translate(16px,80px)}1.97%,3.28%{transform:translate(-16px,80px)}2.3%,3.61%{transform:translate(-16px,112px)}2.63%{transform:translate(16px,112px)}5.09%{transform:translate(128px,112px)}5.91%{transform:translate(128px,32px)}6.73%{transform:translate(208px,32px)}6.9%{transform:translate(208px,16px)}7.06%{transform:translate(192px,16px)}7.55%{transform:translate(192px,64px)}8.37%{transform:translate(272px,64px)}8.54%{transform:translate(272px,80px)}8.7%{transform:translate(288px,80px)}9.03%{transform:translate(288px,48px)}9.36%{transform:translate(320px,48px)}9.85%{transform:translate(320px,0px)}10.18%{transform:translate(288px,0px)}10.34%{transform:translate(288px,16px)}11%{transform:translate(352px,16px)}11.17%{transform:translate(352px,0px)}11.99%{transform:translate(432px,0px)}12.15%{transform:translate(432px,-16px)}12.48%{transform:translate(464px,-16px)}12.64%{transform:translate(464px,0px)}12.97%{transform:translate(496px,0px)}13.3%{transform:translate(496px,32px)}13.46%{transform:translate(512px,32px)}13.79%,58.46%,83.42%{transform:translate(512px,64px)}13.96%,58.29%{transform:translate(528px,64px)}14.29%{transform:translate(528px,96px)}14.94%{transform:translate(592px,96px)}15.27%{transform:translate(592px,64px)}15.6%{transform:translate(624px,64px)}15.76%{transform:translate(624px,48px)}15.93%,61.9%{transform:translate(640px,48px)}16.09%,88.01%{transform:translate(640px,32px)}16.26%{transform:translate(656px,32px)}16.42%{transform:translate(656px,16px)}16.75%{transform:translate(624px,16px)}16.91%,62.56%{transform:translate(624px,0px)}17.08%{transform:translate(608px,0px)}17.24%{transform:translate(608px,16px)}17.41%{transform:translate(592px,16px)}17.73%{transform:translate(592px,48px)}19.38%{transform:translate(752px,48px)}19.87%{transform:translate(752px,0px)}20.2%{transform:translate(784px,0px)}20.36%{transform:translate(784px,16px)}20.53%{transform:translate(800px,16px)}20.69%{transform:translate(800px,32px)}20.85%{transform:translate(784px,32px)}21.51%{transform:translate(784px,96px)}21.84%{transform:translate(752px,96px)}22.17%{transform:translate(752px,64px)}24.79%{transform:translate(496px,64px)}24.96%,58.78%{transform:translate(496px,80px)}25.29%{transform:translate(464px,80px)}25.45%,29.39%,59.93%{transform:translate(464px,64px)}25.62%,59.77%{transform:translate(448px,64px)}25.78%{transform:translate(448px,48px)}25.94%{transform:translate(432px,48px)}26.44%{transform:translate(432px,96px)}26.6%{transform:translate(448px,96px)}26.77%{transform:translate(448px,112px)}26.93%{transform:translate(432px,112px)}27.26%{transform:translate(432px,80px)}28.08%{transform:translate(352px,80px)}28.24%{transform:translate(352px,64px)}29.72%{transform:translate(464px,32px)}30.54%{transform:translate(544px,32px)}30.87%{transform:translate(544px,0px)}31.03%{transform:translate(528px,0px)}31.2%{transform:translate(528px,-16px)}37.93%,39.57%,43.19%,50.41%{transform:translate(16px,64px)}38.26%,39.24%,43.51%,52.05%,75.37%{transform:translate(48px,64px)}38.42%,43.68%,52.22%{transform:translate(48px,48px)}38.59%,48.77%,75.04%{transform:translate(64px,48px)}38.75%{transform:translate(64px,32px)}38.92%{transform:translate(48px,32px)}41.22%{transform:translate(16px,0px)}41.38%{transform:translate(32px,0px)}41.54%{transform:translate(32px,-16px)}44.01%,45.32%,68.64%{transform:translate(80px,48px)}44.5%{transform:translate(80px,96px)}44.66%{transform:translate(64px,96px)}44.83%{transform:translate(64px,80px)}44.99%,68.97%{transform:translate(80px,80px)}45.65%,48.28%{transform:translate(112px,48px)}46.14%{transform:translate(112px,0px)}46.31%{transform:translate(128px,0px)}46.47%{transform:translate(128px,-16px)}46.8%,47.45%{transform:translate(96px,-16px)}46.96%{transform:translate(96px,0px)}47.13%,99.01%{transform:translate(80px,0px)}47.29%{transform:translate(80px,-16px)}47.78%{transform:translate(96px,16px)}47.95%{transform:translate(112px,16px)}49.1%{transform:translate(64px,16px)}49.75%,74.06%{transform:translate(0px,16px)}49.92%,77.83%{transform:translate(0px,32px)}50.08%{transform:translate(16px,32px)}50.57%,51.89%{transform:translate(32px,64px)}50.9%{transform:translate(32px,96px)}51.23%{transform:translate(0px,96px)}51.4%{transform:translate(0px,80px)}51.72%{transform:translate(32px,80px)}53.69%,67.49%{transform:translate(192px,48px)}53.86%,67.32%{transform:translate(192px,32px)}55.34%{transform:translate(336px,32px)}55.67%{transform:translate(336px,0px)}55.99%{transform:translate(368px,0px)}56.16%{transform:translate(368px,16px)}56.98%,84.89%{transform:translate(448px,16px)}57.14%{transform:translate(448px,32px)}57.47%{transform:translate(480px,32px)}57.64%{transform:translate(480px,48px)}58.13%{transform:translate(528px,48px)}58.62%{transform:translate(512px,80px)}58.95%{transform:translate(496px,96px)}59.11%{transform:translate(480px,96px)}59.28%{transform:translate(480px,80px)}59.61%{transform:translate(448px,80px)}60.1%{transform:translate(464px,48px)}62.4%{transform:translate(640px,0px)}62.89%{transform:translate(624px,32px)}69.13%{transform:translate(96px,80px)}69.29%{transform:translate(96px,64px)}70.44%{transform:translate(208px,64px)}70.61%{transform:translate(208px,48px)}70.94%{transform:translate(240px,48px)}71.43%{transform:translate(240px,0px)}73.89%{transform:translate(0px,0px)}74.38%{transform:translate(32px,16px)}74.71%{transform:translate(32px,48px)}75.21%{transform:translate(64px,64px)}75.7%{transform:translate(48px,96px)}76.19%{transform:translate(96px,96px)}76.85%{transform:translate(96px,32px)}78.16%{transform:translate(0px,64px)}84.07%{transform:translate(512px,0px)}84.73%{transform:translate(448px,0px)}87.36%{transform:translate(688px,16px)}87.52%{transform:translate(688px,32px)}88.51%{transform:translate(640px,80px)}89.82%{transform:translate(768px,80px)}90.15%{transform:translate(768px,48px)}92.45%{transform:translate(544px,48px)}92.78%{transform:translate(544px,80px)}97.21%{transform:translate(112px,80px)}97.37%{transform:translate(112px,96px)}97.54%{transform:translate(128px,96px)}98.36%{transform:translate(128px,16px)}98.85%{transform:translate(80px,16px)}99.18%{transform:translate(64px,0px)}99.34%{transform:translate(64px,-16px)}}.s.s1{transform:translate(16px,-16px);animation-name:s1}@keyframes s2{0%,41.71%,99.84%{transform:translate(32px,-16px)}0.49%,36.95%,40.89%,42.2%{transform:translate(-16px,-16px)}1.15%,37.6%,40.23%,42.86%{transform:translate(-16px,48px)}1.48%,37.93%,39.9%,43.19%{transform:translate(16px,48px)}1.81%,3.12%{transform:translate(16px,80px)}2.13%,3.45%{transform:translate(-16px,80px)}2.46%,3.78%{transform:translate(-16px,112px)}2.79%{transform:translate(16px,112px)}5.25%{transform:translate(128px,112px)}6.08%{transform:translate(128px,32px)}6.9%{transform:translate(208px,32px)}7.06%{transform:translate(208px,16px)}7.22%{transform:translate(192px,16px)}7.72%{transform:translate(192px,64px)}8.54%{transform:translate(272px,64px)}8.7%{transform:translate(272px,80px)}8.87%{transform:translate(288px,80px)}9.2%{transform:translate(288px,48px)}9.52%{transform:translate(320px,48px)}10.02%{transform:translate(320px,0px)}10.34%{transform:translate(288px,0px)}10.51%{transform:translate(288px,16px)}11.17%{transform:translate(352px,16px)}11.33%{transform:translate(352px,0px)}12.15%{transform:translate(432px,0px)}12.32%{transform:translate(432px,-16px)}12.64%{transform:translate(464px,-16px)}12.81%{transform:translate(464px,0px)}13.14%{transform:translate(496px,0px)}13.46%{transform:translate(496px,32px)}13.63%{transform:translate(512px,32px)}13.96%,58.62%,83.58%{transform:translate(512px,64px)}14.12%,58.46%{transform:translate(528px,64px)}14.45%{transform:translate(528px,96px)}15.11%{transform:translate(592px,96px)}15.44%{transform:translate(592px,64px)}15.76%{transform:translate(624px,64px)}15.93%{transform:translate(624px,48px)}16.09%,62.07%{transform:translate(640px,48px)}16.26%,88.18%{transform:translate(640px,32px)}16.42%{transform:translate(656px,32px)}16.58%{transform:translate(656px,16px)}16.91%{transform:translate(624px,16px)}17.08%,62.73%{transform:translate(624px,0px)}17.24%{transform:translate(608px,0px)}17.41%{transform:translate(608px,16px)}17.57%{transform:translate(592px,16px)}17.9%{transform:translate(592px,48px)}19.54%{transform:translate(752px,48px)}20.03%{transform:translate(752px,0px)}20.36%{transform:translate(784px,0px)}20.53%{transform:translate(784px,16px)}20.69%{transform:translate(800px,16px)}20.85%{transform:translate(800px,32px)}21.02%{transform:translate(784px,32px)}21.67%{transform:translate(784px,96px)}22%{transform:translate(752px,96px)}22.33%{transform:translate(752px,64px)}24.96%{transform:translate(496px,64px)}25.12%,58.95%{transform:translate(496px,80px)}25.45%{transform:translate(464px,80px)}25.62%,29.56%,60.1%{transform:translate(464px,64px)}25.78%,59.93%{transform:translate(448px,64px)}25.94%{transform:translate(448px,48px)}26.11%{transform:translate(432px,48px)}26.6%{transform:translate(432px,96px)}26.77%{transform:translate(448px,96px)}26.93%{transform:translate(448px,112px)}27.09%{transform:translate(432px,112px)}27.42%{transform:translate(432px,80px)}28.24%{transform:translate(352px,80px)}28.41%{transform:translate(352px,64px)}29.89%{transform:translate(464px,32px)}30.71%{transform:translate(544px,32px)}31.03%{transform:translate(544px,0px)}31.2%{transform:translate(528px,0px)}31.36%{transform:translate(528px,-16px)}38.1%,39.74%,43.35%,50.57%{transform:translate(16px,64px)}38.42%,39.41%,43.68%,52.22%,75.53%{transform:translate(48px,64px)}38.59%,43.84%,52.38%{transform:translate(48px,48px)}38.75%,48.93%,75.21%{transform:translate(64px,48px)}38.92%{transform:translate(64px,32px)}39.08%{transform:translate(48px,32px)}41.22%{transform:translate(16px,-16px)}41.38%{transform:translate(16px,0px)}41.54%{transform:translate(32px,0px)}44.17%,45.48%,68.8%{transform:translate(80px,48px)}44.66%{transform:translate(80px,96px)}44.83%{transform:translate(64px,96px)}44.99%{transform:translate(64px,80px)}45.16%,69.13%{transform:translate(80px,80px)}45.81%,48.44%{transform:translate(112px,48px)}46.31%{transform:translate(112px,0px)}46.47%{transform:translate(128px,0px)}46.63%{transform:translate(128px,-16px)}46.96%,47.62%{transform:translate(96px,-16px)}47.13%{transform:translate(96px,0px)}47.29%,99.18%{transform:translate(80px,0px)}47.45%{transform:translate(80px,-16px)}47.95%{transform:translate(96px,16px)}48.11%{transform:translate(112px,16px)}49.26%{transform:translate(64px,16px)}49.92%,74.22%{transform:translate(0px,16px)}50.08%,78%{transform:translate(0px,32px)}50.25%{transform:translate(16px,32px)}50.74%,52.05%{transform:translate(32px,64px)}51.07%{transform:translate(32px,96px)}51.4%{transform:translate(0px,96px)}51.56%{transform:translate(0px,80px)}51.89%{transform:translate(32px,80px)}53.86%,67.65%{transform:translate(192px,48px)}54.02%,67.49%{transform:translate(192px,32px)}55.5%{transform:translate(336px,32px)}55.83%{transform:translate(336px,0px)}56.16%{transform:translate(368px,0px)}56.32%{transform:translate(368px,16px)}57.14%,85.06%{transform:translate(448px,16px)}57.31%{transform:translate(448px,32px)}57.64%{transform:translate(480px,32px)}57.8%{transform:translate(480px,48px)}58.29%{transform:translate(528px,48px)}58.78%{transform:translate(512px,80px)}59.11%{transform:translate(496px,96px)}59.28%{transform:translate(480px,96px)}59.44%{transform:translate(480px,80px)}59.77%{transform:translate(448px,80px)}60.26%{transform:translate(464px,48px)}62.56%{transform:translate(640px,0px)}63.05%{transform:translate(624px,32px)}69.29%{transform:translate(96px,80px)}69.46%{transform:translate(96px,64px)}70.61%{transform:translate(208px,64px)}70.77%{transform:translate(208px,48px)}71.1%{transform:translate(240px,48px)}71.59%{transform:translate(240px,0px)}74.06%{transform:translate(0px,0px)}74.55%{transform:translate(32px,16px)}74.88%{transform:translate(32px,48px)}75.37%{transform:translate(64px,64px)}75.86%{transform:translate(48px,96px)}76.35%{transform:translate(96px,96px)}77.01%{transform:translate(96px,32px)}78.33%{transform:translate(0px,64px)}84.24%{transform:translate(512px,0px)}84.89%{transform:translate(448px,0px)}87.52%{transform:translate(688px,16px)}87.68%{transform:translate(688px,32px)}88.67%{transform:translate(640px,80px)}89.98%{transform:translate(768px,80px)}90.31%{transform:translate(768px,48px)}92.61%{transform:translate(544px,48px)}92.94%{transform:translate(544px,80px)}97.37%{transform:translate(112px,80px)}97.54%{transform:translate(112px,96px)}97.7%{transform:translate(128px,96px)}98.52%{transform:translate(128px,16px)}99.01%{transform:translate(80px,16px)}99.34%{transform:translate(64px,0px)}99.51%{transform:translate(64px,-16px)}}.s.s2{transform:translate(32px,-16px);animation-name:s2}@keyframes s3{0%,99.84%{transform:translate(48px,-16px)}0.66%,37.11%,41.05%,42.36%{transform:translate(-16px,-16px)}1.31%,37.77%,40.39%,43.02%{transform:translate(-16px,48px)}1.64%,38.1%,40.07%,43.35%{transform:translate(16px,48px)}1.97%,3.28%{transform:translate(16px,80px)}2.3%,3.61%{transform:translate(-16px,80px)}2.63%,3.94%{transform:translate(-16px,112px)}2.96%{transform:translate(16px,112px)}5.42%{transform:translate(128px,112px)}6.24%{transform:translate(128px,32px)}7.06%{transform:translate(208px,32px)}7.22%{transform:translate(208px,16px)}7.39%{transform:translate(192px,16px)}7.88%{transform:translate(192px,64px)}8.7%{transform:translate(272px,64px)}8.87%{transform:translate(272px,80px)}9.03%{transform:translate(288px,80px)}9.36%{transform:translate(288px,48px)}9.69%{transform:translate(320px,48px)}10.18%{transform:translate(320px,0px)}10.51%{transform:translate(288px,0px)}10.67%{transform:translate(288px,16px)}11.33%{transform:translate(352px,16px)}11.49%{transform:translate(352px,0px)}12.32%{transform:translate(432px,0px)}12.48%{transform:translate(432px,-16px)}12.81%{transform:translate(464px,-16px)}12.97%{transform:translate(464px,0px)}13.3%{transform:translate(496px,0px)}13.63%{transform:translate(496px,32px)}13.79%{transform:translate(512px,32px)}14.12%,58.78%,83.74%{transform:translate(512px,64px)}14.29%,58.62%{transform:translate(528px,64px)}14.61%{transform:translate(528px,96px)}15.27%{transform:translate(592px,96px)}15.6%{transform:translate(592px,64px)}15.93%{transform:translate(624px,64px)}16.09%{transform:translate(624px,48px)}16.26%,62.23%{transform:translate(640px,48px)}16.42%,88.34%{transform:translate(640px,32px)}16.58%{transform:translate(656px,32px)}16.75%{transform:translate(656px,16px)}17.08%{transform:translate(624px,16px)}17.24%,62.89%{transform:translate(624px,0px)}17.41%{transform:translate(608px,0px)}17.57%{transform:translate(608px,16px)}17.73%{transform:translate(592px,16px)}18.06%{transform:translate(592px,48px)}19.7%{transform:translate(752px,48px)}20.2%{transform:translate(752px,0px)}20.53%{transform:translate(784px,0px)}20.69%{transform:translate(784px,16px)}20.85%{transform:translate(800px,16px)}21.02%{transform:translate(800px,32px)}21.18%{transform:translate(784px,32px)}21.84%{transform:translate(784px,96px)}22.17%{transform:translate(752px,96px)}22.5%{transform:translate(752px,64px)}25.12%{transform:translate(496px,64px)}25.29%,59.11%{transform:translate(496px,80px)}25.62%{transform:translate(464px,80px)}25.78%,29.72%,60.26%{transform:translate(464px,64px)}25.94%,60.1%{transform:translate(448px,64px)}26.11%{transform:translate(448px,48px)}26.27%{transform:translate(432px,48px)}26.77%{transform:translate(432px,96px)}26.93%{transform:translate(448px,96px)}27.09%{transform:translate(448px,112px)}27.26%{transform:translate(432px,112px)}27.59%{transform:translate(432px,80px)}28.41%{transform:translate(352px,80px)}28.57%{transform:translate(352px,64px)}30.05%{transform:translate(464px,32px)}30.87%{transform:translate(544px,32px)}31.2%{transform:translate(544px,0px)}31.36%{transform:translate(528px,0px)}31.53%{transform:translate(528px,-16px)}38.26%,39.9%,43.51%,50.74%{transform:translate(16px,64px)}38.59%,39.57%,43.84%,52.38%,75.7%{transform:translate(48px,64px)}38.75%,44.01%,52.55%{transform:translate(48px,48px)}38.92%,49.1%,75.37%{transform:translate(64px,48px)}39.08%{transform:translate(64px,32px)}39.24%{transform:translate(48px,32px)}41.38%{transform:translate(16px,-16px)}41.54%{transform:translate(16px,0px)}41.71%{transform:translate(32px,0px)}41.87%{transform:translate(32px,-16px)}44.33%,45.65%,68.97%{transform:translate(80px,48px)}44.83%{transform:translate(80px,96px)}44.99%{transform:translate(64px,96px)}45.16%{transform:translate(64px,80px)}45.32%,69.29%{transform:translate(80px,80px)}45.98%,48.6%{transform:translate(112px,48px)}46.47%{transform:translate(112px,0px)}46.63%{transform:translate(128px,0px)}46.8%{transform:translate(128px,-16px)}47.13%,47.78%{transform:translate(96px,-16px)}47.29%{transform:translate(96px,0px)}47.45%,99.34%{transform:translate(80px,0px)}47.62%{transform:translate(80px,-16px)}48.11%{transform:translate(96px,16px)}48.28%{transform:translate(112px,16px)}49.43%{transform:translate(64px,16px)}50.08%,74.38%{transform:translate(0px,16px)}50.25%,78.16%{transform:translate(0px,32px)}50.41%{transform:translate(16px,32px)}50.9%,52.22%{transform:translate(32px,64px)}51.23%{transform:translate(32px,96px)}51.56%{transform:translate(0px,96px)}51.72%{transform:translate(0px,80px)}52.05%{transform:translate(32px,80px)}54.02%,67.82%{transform:translate(192px,48px)}54.19%,67.65%{transform:translate(192px,32px)}55.67%{transform:translate(336px,32px)}55.99%{transform:translate(336px,0px)}56.32%{transform:translate(368px,0px)}56.49%{transform:translate(368px,16px)}57.31%,85.22%{transform:translate(448px,16px)}57.47%{transform:translate(448px,32px)}57.8%{transform:translate(480px,32px)}57.96%{transform:translate(480px,48px)}58.46%{transform:translate(528px,48px)}58.95%{transform:translate(512px,80px)}59.28%{transform:translate(496px,96px)}59.44%{transform:translate(480px,96px)}59.61%{transform:translate(480px,80px)}59.93%{transform:translate(448px,80px)}60.43%{transform:translate(464px,48px)}62.73%{transform:translate(640px,0px)}63.22%{transform:translate(624px,32px)}69.46%{transform:translate(96px,80px)}69.62%{transform:translate(96px,64px)}70.77%{transform:translate(208px,64px)}70.94%{transform:translate(208px,48px)}71.26%{transform:translate(240px,48px)}71.76%{transform:translate(240px,0px)}74.22%{transform:translate(0px,0px)}74.71%{transform:translate(32px,16px)}75.04%{transform:translate(32px,48px)}75.53%{transform:translate(64px,64px)}76.03%{transform:translate(48px,96px)}76.52%{transform:translate(96px,96px)}77.18%{transform:translate(96px,32px)}78.49%{transform:translate(0px,64px)}84.4%{transform:translate(512px,0px)}85.06%{transform:translate(448px,0px)}87.68%{transform:translate(688px,16px)}87.85%{transform:translate(688px,32px)}88.83%{transform:translate(640px,80px)}90.15%{transform:translate(768px,80px)}90.48%{transform:translate(768px,48px)}92.78%{transform:translate(544px,48px)}93.1%{transform:translate(544px,80px)}97.54%{transform:translate(112px,80px)}97.7%{transform:translate(112px,96px)}97.87%{transform:translate(128px,96px)}98.69%{transform:translate(128px,16px)}99.18%{transform:translate(80px,16px)}99.51%{transform:translate(64px,0px)}99.67%{transform:translate(64px,-16px)}}.s.s3{transform:translate(48px,-16px);animation-name:s3}</style><rect class="c c0" x="2" y="2" rx="2" ry="2"/><rect class="c c1" x="2" y="18" rx="2" ry="2"/><rect class="c c2" x="2" y="34" rx="2" ry="2"/><rect class="c c3" x="2" y="50" rx="2" ry="2"/><rect class="c c4" x="2" y="66" rx="2" ry="2"/><rect class="c c5" x="2" y="82" rx="2" ry="2"/><rect class="c c6" x="2" y="98" rx="2" ry="2"/><rect class="c c7" x="18" y="2" rx="2" ry="2"/><rect class="c c8" x="18" y="18" rx="2" ry="2"/><rect class="c c9" x="18" y="34" rx="2" ry="2"/><rect class="c ca" x="18" y="50" rx="2" ry="2"/><rect class="c cb" x="18" y="66" rx="2" ry="2"/><rect class="c cc" x="18" y="82" rx="2" ry="2"/><rect class="c cd" x="18" y="98" rx="2" ry="2"/><rect class="c ce" x="34" y="2" rx="2" ry="2"/><rect class="c cf" x="34" y="18" rx="2" ry="2"/><rect class="c cg" x="34" y="34" rx="2" ry="2"/><rect class="c ch" x="34" y="50" rx="2" ry="2"/><rect class="c ci" x="34" y="66" rx="2" ry="2"/><rect class="c cj" x="34" y="82" rx="2" ry="2"/><rect class="c ck" x="34" y="98" rx="2" ry="2"/><rect class="c cl" x="50" y="2" rx="2" ry="2"/><rect class="c cm" x="50" y="18" rx="2" ry="2"/><rect class="c cn" x="50" y="34" rx="2" ry="2"/><rect class="c co" x="50" y="50" rx="2" ry="2"/><rect class="c cp" x="50" y="66" rx="2" ry="2"/><rect class="c cq" x="50" y="82" rx="2" ry="2"/><rect class="c cr" x="50" y="98" rx="2" ry="2"/><rect class="c cs" x="66" y="2" rx="2" ry="2"/><rect class="c ct" x="66" y="18" rx="2" ry="2"/><rect class="c cu" x="66" y="34" rx="2" ry="2"/><rect class="c cv" x="66" y="50" rx="2" ry="2"/><rect class="c cw" x="66" y="66" rx="2" ry="2"/><rect class="c cx" x="66" y="82" rx="2" ry="2"/><rect class="c cy" x="66" y="98" rx="2" ry="2"/><rect class="c cz" x="82" y="2" rx="2" ry="2"/><rect class="c c10" x="82" y="18" rx="2" ry="2"/><rect class="c c11" x="82" y="34" rx="2" ry="2"/><rect class="c c12" x="82" y="50" rx="2" ry="2"/><rect class="c c13" x="82" y="66" rx="2" ry="2"/><rect class="c c14" x="82" y="82" rx="2" ry="2"/><rect class="c c15" x="82" y="98" rx="2" ry="2"/><rect class="c c16" x="98" y="2" rx="2" ry="2"/><rect class="c c17" x="98" y="18" rx="2" ry="2"/><rect class="c c18" x="98" y="34" rx="2" ry="2"/><rect class="c c19" x="98" y="50" rx="2" ry="2"/><rect class="c c1a" x="98" y="66" rx="2" ry="2"/><rect class="c c1b" x="98" y="82" rx="2" ry="2"/><rect class="c c1c" x="98" y="98" rx="2" ry="2"/><rect class="c c1d" x="114" y="2" rx="2" ry="2"/><rect class="c c1e" x="114" y="18" rx="2" ry="2"/><rect class="c c1f" x="114" y="34" rx="2" ry="2"/><rect class="c c1g" x="114" y="50" rx="2" ry="2"/><rect class="c c1h" x="114" y="66" rx="2" ry="2"/><rect class="c c1i" x="114" y="82" rx="2" ry="2"/><rect class="c c1j" x="114" y="98" rx="2" ry="2"/><rect class="c c1k" x="130" y="2" rx="2" ry="2"/><rect class="c c1l" x="130" y="18" rx="2" ry="2"/><rect class="c c1m" x="130" y="34" rx="2" ry="2"/><rect class="c c1n" x="130" y="50" rx="2" ry="2"/><rect class="c c1o" x="130" y="66" rx="2" ry="2"/><rect class="c c1p" x="130" y="82" rx="2" ry="2"/><rect class="c c1q" x="130" y="98" rx="2" ry="2"/><rect class="c" x="146" y="2" rx="2" ry="2"/><rect class="c" x="146" y="18" rx="2" ry="2"/><rect class="c" x="146" y="34" rx="2" ry="2"/><rect class="c" x="146" y="50" rx="2" ry="2"/><rect class="c" x="146" y="66" rx="2" ry="2"/><rect class="c" x="146" y="82" rx="2" ry="2"/><rect class="c" x="146" y="98" rx="2" ry="2"/><rect class="c" x="162" y="2" rx="2" ry="2"/><rect class="c" x="162" y="18" rx="2" ry="2"/><rect class="c c1r" x="162" y="34" rx="2" ry="2"/><rect class="c" x="162" y="50" rx="2" ry="2"/><rect class="c c1s" x="162" y="66" rx="2" ry="2"/><rect class="c" x="162" y="82" rx="2" ry="2"/><rect class="c" x="162" y="98" rx="2" ry="2"/><rect class="c" x="178" y="2" rx="2" ry="2"/><rect class="c" x="178" y="18" rx="2" ry="2"/><rect class="c" x="178" y="34" rx="2" ry="2"/><rect class="c" x="178" y="50" rx="2" ry="2"/><rect class="c" x="178" y="66" rx="2" ry="2"/><rect class="c" x="178" y="82" rx="2" ry="2"/><rect class="c" x="178" y="98" rx="2" ry="2"/><rect class="c" x="194" y="2" rx="2" ry="2"/><rect class="c c1t" x="194" y="18" rx="2" ry="2"/><rect class="c c1u" x="194" y="34" rx="2" ry="2"/><rect class="c" x="194" y="50" rx="2" ry="2"/><rect class="c" x="194" y="66" rx="2" ry="2"/><rect class="c" x="194" y="82" rx="2" ry="2"/><rect class="c" x="194" y="98" rx="2" ry="2"/><rect class="c" x="210" y="2" rx="2" ry="2"/><rect class="c" x="210" y="18" rx="2" ry="2"/><rect class="c c1v" x="210" y="34" rx="2" ry="2"/><rect class="c c1w" x="210" y="50" rx="2" ry="2"/><rect class="c c1x" x="210" y="66" rx="2" ry="2"/><rect class="c" x="210" y="82" rx="2" ry="2"/><rect class="c" x="210" y="98" rx="2" ry="2"/><rect class="c" x="226" y="2" rx="2" ry="2"/><rect class="c" x="226" y="18" rx="2" ry="2"/><rect class="c" x="226" y="34" rx="2" ry="2"/><rect class="c" x="226" y="50" rx="2" ry="2"/><rect class="c c1y" x="226" y="66" rx="2" ry="2"/><rect class="c" x="226" y="82" rx="2" ry="2"/><rect class="c" x="226" y="98" rx="2" ry="2"/><rect class="c c1z" x="242" y="2" rx="2" ry="2"/><rect class="c" x="242" y="18" rx="2" ry="2"/><rect class="c" x="242" y="34" rx="2" ry="2"/><rect class="c" x="242" y="50" rx="2" ry="2"/><rect class="c" x="242" y="66" rx="2" ry="2"/><rect class="c" x="242" y="82" rx="2" ry="2"/><rect class="c" x="242" y="98" rx="2" ry="2"/><rect class="c" x="258" y="2" rx="2" ry="2"/><rect class="c" x="258" y="18" rx="2" ry="2"/><rect class="c" x="258" y="34" rx="2" ry="2"/><rect class="c" x="258" y="50" rx="2" ry="2"/><rect class="c" x="258" y="66" rx="2" ry="2"/><rect class="c" x="258" y="82" rx="2" ry="2"/><rect class="c" x="258" y="98" rx="2" ry="2"/><rect class="c" x="274" y="2" rx="2" ry="2"/><rect class="c" x="274" y="18" rx="2" ry="2"/><rect class="c" x="274" y="34" rx="2" ry="2"/><rect class="c" x="274" y="50" rx="2" ry="2"/><rect class="c c20" x="274" y="66" rx="2" ry="2"/><rect class="c c21" x="274" y="82" rx="2" ry="2"/><rect class="c" x="274" y="98" rx="2" ry="2"/><rect class="c" x="290" y="2" rx="2" ry="2"/><rect class="c c22" x="290" y="18" rx="2" ry="2"/><rect class="c c23" x="290" y="34" rx="2" ry="2"/><rect class="c c24" x="290" y="50" rx="2" ry="2"/><rect class="c" x="290" y="66" rx="2" ry="2"/><rect class="c" x="290" y="82" rx="2" ry="2"/><rect class="c" x="290" y="98" rx="2" ry="2"/><rect class="c c25" x="306" y="2" rx="2" ry="2"/><rect class="c" x="306" y="18" rx="2" ry="2"/><rect class="c" x="306" y="34" rx="2" ry="2"/><rect class="c" x="306" y="50" rx="2" ry="2"/><rect class="c" x="306" y="66" rx="2" ry="2"/><rect class="c" x="306" y="82" rx="2" ry="2"/><rect class="c" x="306" y="98" rx="2" ry="2"/><rect class="c" x="322" y="2" rx="2" ry="2"/><rect class="c c26" x="322" y="18" rx="2" ry="2"/><rect class="c" x="322" y="34" rx="2" ry="2"/><rect class="c" x="322" y="50" rx="2" ry="2"/><rect class="c" x="322" y="66" rx="2" ry="2"/><rect class="c" x="322" y="82" rx="2" ry="2"/><rect class="c" x="322" y="98" rx="2" ry="2"/><rect class="c c27" x="338" y="2" rx="2" ry="2"/><rect class="c" x="338" y="18" rx="2" ry="2"/><rect class="c" x="338" y="34" rx="2" ry="2"/><rect class="c" x="338" y="50" rx="2" ry="2"/><rect class="c" x="338" y="66" rx="2" ry="2"/><rect class="c" x="338" y="82" rx="2" ry="2"/><rect class="c" x="338" y="98" rx="2" ry="2"/><rect class="c" x="354" y="2" rx="2" ry="2"/><rect class="c" x="354" y="18" rx="2" ry="2"/><rect class="c" x="354" y="34" rx="2" ry="2"/><rect class="c" x="354" y="50" rx="2" ry="2"/><rect class="c" x="354" y="66" rx="2" ry="2"/><rect class="c c28" x="354" y="82" rx="2" ry="2"/><rect class="c" x="354" y="98" rx="2" ry="2"/><rect class="c c29" x="370" y="2" rx="2" ry="2"/><rect class="c c2a" x="370" y="18" rx="2" ry="2"/><rect class="c" x="370" y="34" rx="2" ry="2"/><rect class="c" x="370" y="50" rx="2" ry="2"/><rect class="c" x="370" y="66" rx="2" ry="2"/><rect class="c" x="370" y="82" rx="2" ry="2"/><rect class="c" x="370" y="98" rx="2" ry="2"/><rect class="c" x="386" y="2" rx="2" ry="2"/><rect class="c" x="386" y="18" rx="2" ry="2"/><rect class="c" x="386" y="34" rx="2" ry="2"/><rect class="c" x="386" y="50" rx="2" ry="2"/><rect class="c" x="386" y="66" rx="2" ry="2"/><rect class="c" x="386" y="82" rx="2" ry="2"/><rect class="c" x="386" y="98" rx="2" ry="2"/><rect class="c" x="402" y="2" rx="2" ry="2"/><rect class="c" x="402" y="18" rx="2" ry="2"/><rect class="c" x="402" y="34" rx="2" ry="2"/><rect class="c" x="402" y="50" rx="2" ry="2"/><rect class="c" x="402" y="66" rx="2" ry="2"/><rect class="c" x="402" y="82" rx="2" ry="2"/><rect class="c" x="402" y="98" rx="2" ry="2"/><rect class="c" x="418" y="2" rx="2" ry="2"/><rect class="c" x="418" y="18" rx="2" ry="2"/><rect class="c" x="418" y="34" rx="2" ry="2"/><rect class="c" x="418" y="50" rx="2" ry="2"/><rect class="c" x="418" y="66" rx="2" ry="2"/><rect class="c" x="418" y="82" rx="2" ry="2"/><rect class="c" x="418" y="98" rx="2" ry="2"/><rect class="c" x="434" y="2" rx="2" ry="2"/><rect class="c" x="434" y="18" rx="2" ry="2"/><rect class="c" x="434" y="34" rx="2" ry="2"/><rect class="c" x="434" y="50" rx="2" ry="2"/><rect class="c" x="434" y="66" rx="2" ry="2"/><rect class="c" x="434" y="82" rx="2" ry="2"/><rect class="c c2b" x="434" y="98" rx="2" ry="2"/><rect class="c c2c" x="450" y="2" rx="2" ry="2"/><rect class="c c2d" x="450" y="18" rx="2" ry="2"/><rect class="c c2e" x="450" y="34" rx="2" ry="2"/><rect class="c c2f" x="450" y="50" rx="2" ry="2"/><rect class="c c2g" x="450" y="66" rx="2" ry="2"/><rect class="c c2h" x="450" y="82" rx="2" ry="2"/><rect class="c c2i" x="450" y="98" rx="2" ry="2"/><rect class="c c2j" x="466" y="2" rx="2" ry="2"/><rect class="c" x="466" y="18" rx="2" ry="2"/><rect class="c" x="466" y="34" rx="2" ry="2"/><rect class="c" x="466" y="50" rx="2" ry="2"/><rect class="c" x="466" y="66" rx="2" ry="2"/><rect class="c" x="466" y="82" rx="2" ry="2"/><rect class="c" x="466" y="98" rx="2" ry="2"/><rect class="c" x="482" y="2" rx="2" ry="2"/><rect class="c" x="482" y="18" rx="2" ry="2"/><rect class="c" x="482" y="34" rx="2" ry="2"/><rect class="c c2k" x="482" y="50" rx="2" ry="2"/><rect class="c c2l" x="482" y="66" rx="2" ry="2"/><rect class="c" x="482" y="82" rx="2" ry="2"/><rect class="c c2m" x="482" y="98" rx="2" ry="2"/><rect class="c c2n" x="498" y="2" rx="2" ry="2"/><rect class="c" x="498" y="18" rx="2" ry="2"/><rect class="c c2o" x="498" y="34" rx="2" ry="2"/><rect class="c c2p" x="498" y="50" rx="2" ry="2"/><rect class="c c2q" x="498" y="66" rx="2" ry="2"/><rect class="c c2r" x="498" y="82" rx="2" ry="2"/><rect class="c c2s" x="498" y="98" rx="2" ry="2"/><rect class="c c2t" x="514" y="2" rx="2" ry="2"/><rect class="c" x="514" y="18" rx="2" ry="2"/><rect class="c c2u" x="514" y="34" rx="2" ry="2"/><rect class="c c2v" x="514" y="50" rx="2" ry="2"/><rect class="c" x="514" y="66" rx="2" ry="2"/><rect class="c c2w" x="514" y="82" rx="2" ry="2"/><rect class="c" x="514" y="98" rx="2" ry="2"/><rect class="c" x="530" y="2" rx="2" ry="2"/><rect class="c" x="530" y="18" rx="2" ry="2"/><rect class="c" x="530" y="34" rx="2" ry="2"/><rect class="c c2x" x="530" y="50" rx="2" ry="2"/><rect class="c c2y" x="530" y="66" rx="2" ry="2"/><rect class="c" x="530" y="82" rx="2" ry="2"/><rect class="c" x="530" y="98" rx="2" ry="2"/><rect class="c c2z" x="546" y="2" rx="2" ry="2"/><rect class="c" x="546" y="18" rx="2" ry="2"/><rect class="c" x="546" y="34" rx="2" ry="2"/><rect class="c" x="546" y="50" rx="2" ry="2"/><rect class="c" x="546" y="66" rx="2" ry="2"/><rect class="c c30" x="546" y="82" rx="2" ry="2"/><rect class="c c31" x="546" y="98" rx="2" ry="2"/><rect class="c" x="562" y="2" rx="2" ry="2"/><rect class="c" x="562" y="18" rx="2" ry="2"/><rect class="c" x="562" y="34" rx="2" ry="2"/><rect class="c" x="562" y="50" rx="2" ry="2"/><rect class="c" x="562" y="66" rx="2" ry="2"/><rect class="c" x="562" y="82" rx="2" ry="2"/><rect class="c" x="562" y="98" rx="2" ry="2"/><rect class="c" x="578" y="2" rx="2" ry="2"/><rect class="c" x="578" y="18" rx="2" ry="2"/><rect class="c" x="578" y="34" rx="2" ry="2"/><rect class="c" x="578" y="50" rx="2" ry="2"/><rect class="c" x="578" y="66" rx="2" ry="2"/><rect class="c" x="578" y="82" rx="2" ry="2"/><rect class="c" x="578" y="98" rx="2" ry="2"/><rect class="c" x="594" y="2" rx="2" ry="2"/><rect class="c" x="594" y="18" rx="2" ry="2"/><rect class="c c32" x="594" y="34" rx="2" ry="2"/><rect class="c c33" x="594" y="50" rx="2" ry="2"/><rect class="c c34" x="594" y="66" rx="2" ry="2"/><rect class="c c35" x="594" y="82" rx="2" ry="2"/><rect class="c" x="594" y="98" rx="2" ry="2"/><rect class="c c36" x="610" y="2" rx="2" ry="2"/><rect class="c c37" x="610" y="18" rx="2" ry="2"/><rect class="c" x="610" y="34" rx="2" ry="2"/><rect class="c" x="610" y="50" rx="2" ry="2"/><rect class="c c38" x="610" y="66" rx="2" ry="2"/><rect class="c" x="610" y="82" rx="2" ry="2"/><rect class="c" x="610" y="98" rx="2" ry="2"/><rect class="c c39" x="626" y="2" rx="2" ry="2"/><rect class="c" x="626" y="18" rx="2" ry="2"/><rect class="c" x="626" y="34" rx="2" ry="2"/><rect class="c c3a" x="626" y="50" rx="2" ry="2"/><rect class="c" x="626" y="66" rx="2" ry="2"/><rect class="c" x="626" y="82" rx="2" ry="2"/><rect class="c" x="626" y="98" rx="2" ry="2"/><rect class="c c3b" x="642" y="2" rx="2" ry="2"/><rect class="c" x="642" y="18" rx="2" ry="2"/><rect class="c c3c" x="642" y="34" rx="2" ry="2"/><rect class="c" x="642" y="50" rx="2" ry="2"/><rect class="c" x="642" y="66" rx="2" ry="2"/><rect class="c c3d" x="642" y="82" rx="2" ry="2"/><rect class="c" x="642" y="98" rx="2" ry="2"/><rect class="c" x="658" y="2" rx="2" ry="2"/><rect class="c c3e" x="658" y="18" rx="2" ry="2"/><rect class="c" x="658" y="34" rx="2" ry="2"/><rect class="c" x="658" y="50" rx="2" ry="2"/><rect class="c" x="658" y="66" rx="2" ry="2"/><rect class="c" x="658" y="82" rx="2" ry="2"/><rect class="c" x="658" y="98" rx="2" ry="2"/><rect class="c" x="674" y="2" rx="2" ry="2"/><rect class="c" x="674" y="18" rx="2" ry="2"/><rect class="c" x="674" y="34" rx="2" ry="2"/><rect class="c" x="674" y="50" rx="2" ry="2"/><rect class="c" x="674" y="66" rx="2" ry="2"/><rect class="c" x="674" y="82" rx="2" ry="2"/><rect class="c" x="674" y="98" rx="2" ry="2"/><rect class="c" x="690" y="2" rx="2" ry="2"/><rect class="c c3f" x="690" y="18" rx="2" ry="2"/><rect class="c" x="690" y="34" rx="2" ry="2"/><rect class="c c3g" x="690" y="50" rx="2" ry="2"/><rect class="c" x="690" y="66" rx="2" ry="2"/><rect class="c" x="690" y="82" rx="2" ry="2"/><rect class="c" x="690" y="98" rx="2" ry="2"/><rect class="c" x="706" y="2" rx="2" ry="2"/><rect class="c" x="706" y="18" rx="2" ry="2"/><rect class="c" x="706" y="34" rx="2" ry="2"/><rect class="c" x="706" y="50" rx="2" ry="2"/><rect class="c" x="706" y="66" rx="2" ry="2"/><rect class="c" x="706" y="82" rx="2" ry="2"/><rect class="c" x="706" y="98" rx="2" ry="2"/><rect class="c" x="722" y="2" rx="2" ry="2"/><rect class="c" x="722" y="18" rx="2" ry="2"/><rect class="c" x="722" y="34" rx="2" ry="2"/><rect class="c" x="722" y="50" rx="2" ry="2"/><rect class="c" x="722" y="66" rx="2" ry="2"/><rect class="c" x="722" y="82" rx="2" ry="2"/><rect class="c" x="722" y="98" rx="2" ry="2"/><rect class="c" x="738" y="2" rx="2" ry="2"/><rect class="c" x="738" y="18" rx="2" ry="2"/><rect class="c" x="738" y="34" rx="2" ry="2"/><rect class="c" x="738" y="50" rx="2" ry="2"/><rect class="c" x="738" y="66" rx="2" ry="2"/><rect class="c" x="738" y="82" rx="2" ry="2"/><rect class="c" x="738" y="98" rx="2" ry="2"/><rect class="c c3h" x="754" y="2" rx="2" ry="2"/><rect class="c" x="754" y="18" rx="2" ry="2"/><rect class="c" x="754" y="34" rx="2" ry="2"/><rect class="c" x="754" y="50" rx="2" ry="2"/><rect class="c" x="754" y="66" rx="2" ry="2"/><rect class="c" x="754" y="82" rx="2" ry="2"/><rect class="c c3i" x="754" y="98" rx="2" ry="2"/><rect class="c" x="770" y="2" rx="2" ry="2"/><rect class="c" x="770" y="18" rx="2" ry="2"/><rect class="c" x="770" y="34" rx="2" ry="2"/><rect class="c c3j" x="770" y="50" rx="2" ry="2"/><rect class="c" x="770" y="66" rx="2" ry="2"/><rect class="c c3k" x="770" y="82" rx="2" ry="2"/><rect class="c c3l" x="770" y="98" rx="2" ry="2"/><rect class="c c3m" x="786" y="2" rx="2" ry="2"/><rect class="c c3n" x="786" y="18" rx="2" ry="2"/><rect class="c" x="786" y="34" rx="2" ry="2"/><rect class="c" x="786" y="50" rx="2" ry="2"/><rect class="c" x="786" y="66" rx="2" ry="2"/><rect class="c" x="786" y="82" rx="2" ry="2"/><rect class="c" x="786" y="98" rx="2" ry="2"/><rect class="c" x="802" y="2" rx="2" ry="2"/><rect class="c c3o" x="802" y="18" rx="2" ry="2"/><rect class="c" x="802" y="34" rx="2" ry="2"/><rect class="c" x="802" y="50" rx="2" ry="2"/><rect class="c" x="802" y="66" rx="2" ry="2"/><rect class="c" x="802" y="82" rx="2" ry="2"/><rect class="c" x="802" y="98" rx="2" ry="2"/><rect class="c" x="818" y="2" rx="2" ry="2"/><rect class="c" x="818" y="18" rx="2" ry="2"/><rect class="c" x="818" y="34" rx="2" ry="2"/><rect class="c" x="818" y="50" rx="2" ry="2"/><rect class="c" x="818" y="66" rx="2" ry="2"/><rect class="c" x="818" y="82" rx="2" ry="2"/><rect class="c" x="818" y="98" rx="2" ry="2"/><rect class="c" x="834" y="2" rx="2" ry="2"/><rect class="u u0" height="12" width="364.0" x="0.0" y="144"/><rect class="u u1" height="12" width="7.0" x="363.4" y="144"/><rect class="u u2" height="12" width="13.4" x="369.8" y="144"/><rect class="u u3" height="12" width="13.4" x="382.6" y="144"/><rect class="u u4" height="12" width="13.4" x="395.3" y="144"/><rect class="u u5" height="12" width="13.4" x="408.1" y="144"/><rect class="u u6" height="12" width="7.0" x="420.8" y="144"/><rect class="u u7" height="12" width="236.5" x="427.2" y="144"/><rect class="u u8" height="12" width="147.2" x="663.1" y="144"/><rect class="u u9" height="12" width="38.9" x="809.7" y="144"/><rect class="s s0" x="0.8" y="0.8" width="14.4" height="14.4" rx="4.5" ry="4.5"/><rect class="s s1" x="1.8" y="1.8" width="12.3" height="12.3" rx="4.1" ry="4.1"/><rect class="s s2" x="2.6" y="2.6" width="10.8" height="10.8" rx="3.6" ry="3.6"/><rect class="s s3" x="3.0" y="3.0" width="9.9" height="9.9" rx="3.3" ry="3.3"/></svg>
